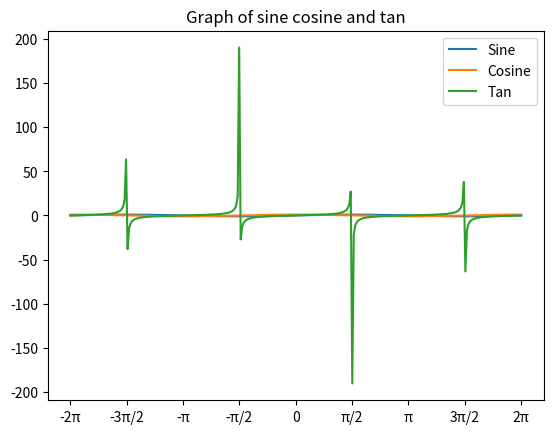

This figure's Python source:
#!/usr/bin/env python3
# -*- coding: utf-8 -*-
"""
Created on Mon Sep  2 20:59:18 2019

[redacted]
"""
import matplotlib.pyplot as plt
import numpy as np
import math 
### create a range from -2*pi to 2 *pi
x = np.linspace(-2 * math.pi, 2 * math.pi, 300)
### create a function to make plots
def makeplot(t):
    ### plot sine cosine and tan 
    plt.plot(t, np.sin(t), label = "Sine")
    plt.plot(t, np.cos(t), label = "Cosine")
    plt.plot(t, np.tan(t), label = "Tan")
            
    ### create title and legend for graph
    plt.title("Graph of sine cosine and tan")
    plt.legend()
    plt.xticks((-np.pi*2,-np.pi*3/2,-np.pi,-np.pi/2, 0,
            np.pi/2,np.pi,np.pi*3/2,np.pi*2),
            ('-2π','-3π/2','-π','-π/2','0','π/2','π','3π/2','2π'))
    plt.show()

if __name__ == "__main__":
    makeplot(x)

